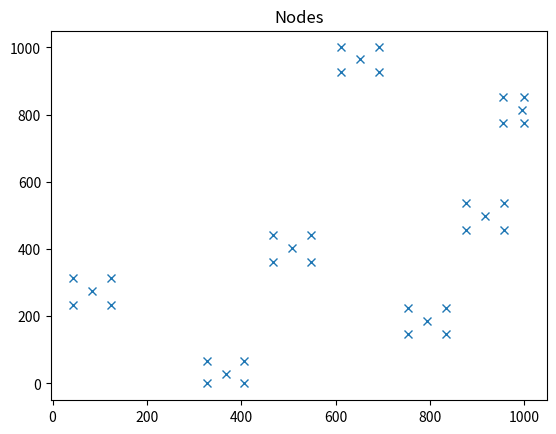

Reproduce this figure in Python.
#!/usr/bin/python3

import random
import numpy as np
from math import sqrt

import matplotlib
import matplotlib.pyplot as plt

## This script simply populate a csv file with coordinates
#
# The map is populated with predefined GROUPS, evenly distributed


MAPSIZE = 1000
GROUP_NUMBER = 7
NODES_PER_GROUP = 5
GROUP_OFFSET = 40

OUTPUT_FILENAME = "nodes_position.csv"

## Group layout
# *     *
# *  *  *
# *     *

# Define counter for how many actually get placed.
numPoints = 0
# Define fail safe, how many iterations you want to keep trying before quitting.
maxIterations = 1000 * GROUP_NUMBER
loopCounter = 1
# Define how close points can come to other points before being rejected.
minClosestDistance = MAPSIZE/(sqrt(GROUP_NUMBER));


# Declare arrays to hold the x and y coordinate values.
x = np.empty(GROUP_NUMBER*NODES_PER_GROUP, dtype=int)
y = np.empty(GROUP_NUMBER*NODES_PER_GROUP, dtype=int)
distances = np.empty(GROUP_NUMBER, dtype=float)

while (numPoints < GROUP_NUMBER and loopCounter < maxIterations):
    # Get a random point.
    xPossible = random.randint(0, MAPSIZE)
    yPossible = random.randint(0, MAPSIZE)
    if numPoints == 0 :
        # First point automatically is valid.
        x[numPoints] = xPossible
        y[numPoints] = yPossible
        numPoints += 1
        continue
    # Find distances between this point and all others.
    for i in range(GROUP_NUMBER):
        distances[i] = pow(sqrt(abs(x[i]-xPossible)), 2) + pow(sqrt(abs(y[i] - yPossible)), 2)
    if np.amin(distances) >= minClosestDistance :
        # It's far enough away from all the other points, or it's the first point.
        # Include it in our list of acceptable points.
        x[numPoints] = xPossible
        y[numPoints] = yPossible
        numPoints += 1
        
    # Increment the loop counter.
    loopCounter = loopCounter + 1


  
### Now create the groups around found coordinates
# Design manually for the moment.
j = 0
for i in range(GROUP_NUMBER, GROUP_NUMBER*NODES_PER_GROUP, NODES_PER_GROUP-1):
    
    np.put(x, [i, i+1, i+2, i+3], [x[j]+GROUP_OFFSET, x[j]+GROUP_OFFSET, x[j]-GROUP_OFFSET, x[j]-GROUP_OFFSET] )
    np.put(y, [i, i+1, i+2, i+3], [y[j]+GROUP_OFFSET, y[j]-GROUP_OFFSET, y[j]+GROUP_OFFSET, y[j]-GROUP_OFFSET] )

    j+=1


# correct Out of bonds values
x = np.clip(x, 0, MAPSIZE)
y = np.clip(y, 0, MAPSIZE)

#reshape arrays
x = np.reshape(x, (x.size,1))
y = np.reshape(y, (y.size,1))
    
## concat the two arrays
data = np.concatenate((x,y), axis=1)
    
## CSV !!     
np.savetxt(OUTPUT_FILENAME, data, fmt='%u', delimiter=",")    
    
fig, ax = plt.subplots()
ax.plot(y, x, 'x')
ax.set_title('Nodes')
plt.show()